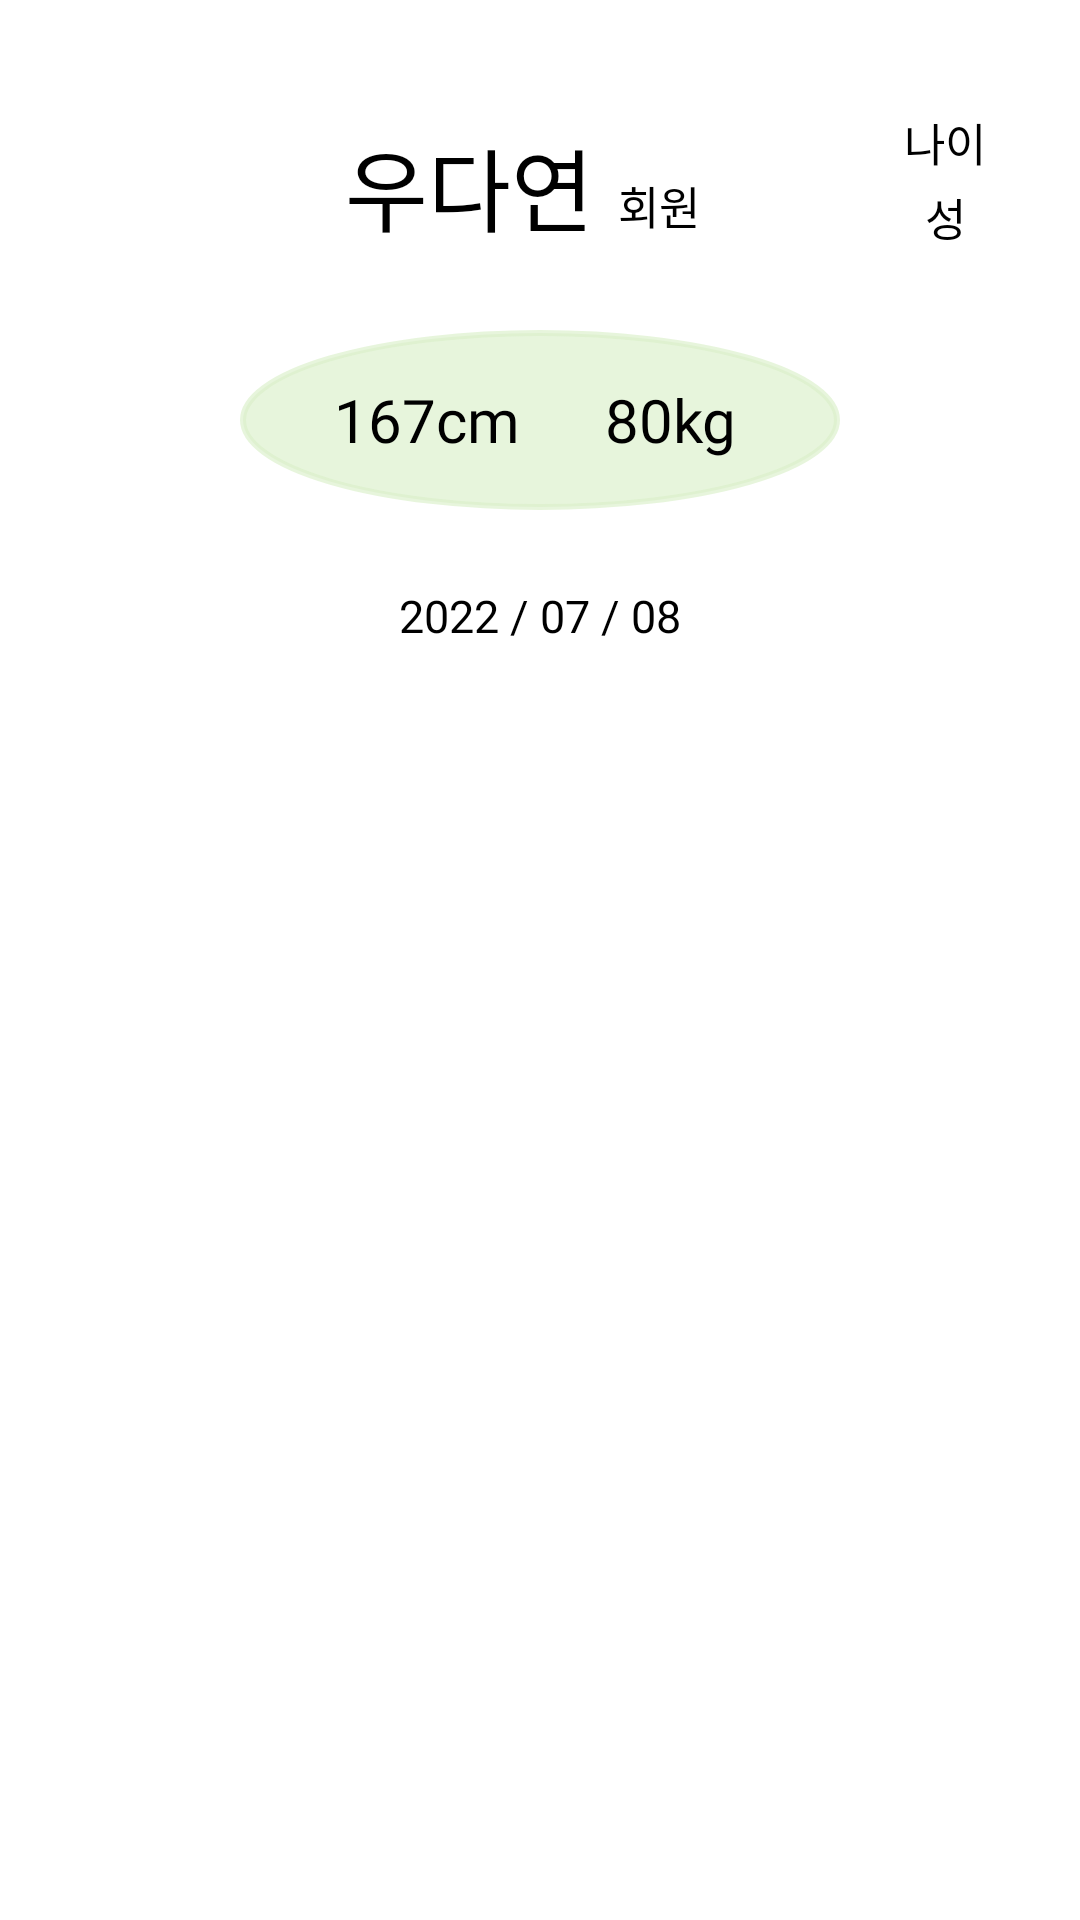

Here is an Android app screen rendered from its layout file. Give the layout XML and the strings, colors and styles it references.
<!-- AndroidManifest.xml: application theme Theme.Testest -->
<!-- res/layout/activity_trainer_person_info.xml -->
<?xml version="1.0" encoding="utf-8"?>
<LinearLayout xmlns:android="http://schemas.android.com/apk/res/android"
    xmlns:app="http://schemas.android.com/apk/res-auto"
    xmlns:tools="http://schemas.android.com/tools"
    android:layout_width="match_parent"
    android:layout_height="match_parent"
    tools:context=".Trainer_PersonInfo"
    android:orientation="vertical">

    <LinearLayout
        android:layout_width="match_parent"
        android:layout_height="wrap_content"
        android:orientation="horizontal">

    <ImageView
        android:layout_width="80dp"
        android:layout_height="80dp"
        android:src="@drawable/man"
        android:layout_marginStart="20dp"
        android:layout_marginTop="20dp"/>

    <TextView
        android:id="@+id/namefield"
        android:layout_width="wrap_content"
        android:layout_height="wrap_content"
        android:text="우다연"
        android:textSize="30sp"
        android:textColor="@color/black"
        android:layout_marginStart="15dp"
        android:fontFamily="@font/hahmletregular"
        android:layout_marginTop="40dp"
        />

    <TextView
        android:layout_width="wrap_content"
        android:layout_height="wrap_content"
        android:text="회원"
        android:textColor="@color/black"
        android:textSize="15sp"
        android:fontFamily="@font/hahmletregular"
        android:layout_marginStart="8dp"
        android:layout_marginTop="40dp"
        />

        <View
            android:layout_width="0dp"
            android:layout_height="0dp"
            android:layout_weight="1"/>

        <LinearLayout
            android:layout_width="50dp"
            android:layout_height="50dp"
            android:layout_marginStart="20dp"
            android:layout_marginTop="10dp"
            android:layout_marginEnd="20dp"
            android:layout_gravity="center"
            android:orientation="vertical"
            android:weightSum="2"
            >
            <TextView
                android:layout_width="match_parent"
                android:layout_height="0dp"
                android:layout_weight="1"
                android:id="@+id/person_age"
                android:text="나이"
                android:textColor="@color/black"
                android:textSize="15sp"
                android:fontFamily="@font/hahmletregular"
                android:gravity="center"
                />
            <TextView
                android:layout_width="match_parent"
                android:layout_height="0dp"
                android:layout_weight="1"
                android:id="@+id/person_gender"
                android:text="성"
                android:fontFamily="@font/hahmletregular"
                android:textColor="@color/black"
                android:textSize="15sp"
                android:gravity="center"
                />


        </LinearLayout>


    </LinearLayout>

    <LinearLayout
        android:layout_width="200dp"
        android:layout_height="wrap_content"
        android:orientation="horizontal"
        android:layout_gravity="center"
        android:background="@drawable/round_textview"
        android:layout_marginStart="30dp"
        android:layout_marginEnd="30dp"
        android:layout_marginTop="10dp"
        android:layout_marginBottom="10dp"
        android:gravity="center">

        <TextView
            android:id="@+id/person_weight"
            android:layout_width="wrap_content"
            android:layout_height="60dp"
            android:text="167cm"
            android:textColor="@color/black"
            android:textAlignment="center"
            android:fontFamily="@font/hahmletregular"
            android:gravity="center"
            android:layout_marginStart="5dp"
            android:textSize="20sp"/>

        <TextView
            android:id="@+id/person_height"
            android:layout_width="60dp"
            android:layout_height="60dp"
            android:text="80kg"
            android:fontFamily="@font/hahmletregular"
            android:textColor="@color/black"
            android:textAlignment="center"
            android:gravity="center"
            android:layout_marginStart="20dp"
            android:textSize="20sp"/>

    </LinearLayout>

    <TextView
        android:id="@+id/infoDate"
        android:layout_width="match_parent"
        android:layout_height="wrap_content"
        android:text="2022 / 07 / 08"
        android:textColor="@color/black"
        android:fontFamily="@font/hahmletregular"
        android:textAlignment="center"
        android:layout_marginTop="15dp"
        android:textSize="15sp"/>

    <androidx.recyclerview.widget.RecyclerView
        android:id="@+id/recyclerViewField"
        android:layout_width="match_parent"
        android:textColor="@color/black"
        android:layout_height="wrap_content"
        android:layout_marginStart="20dp"
        android:layout_marginTop="10dp"
        android:layout_marginEnd="20dp" />

</LinearLayout>
<!-- resources referenced by this layout -->
<resources>
  <!-- drawable round_textview (drawable) -->
  <?xml version="1.0" encoding="utf-8"?>
  <selector xmlns:android="http://schemas.android.com/apk/res/android">
      <item android:state_focused="false" android:state_pressed="false">
          <shape android:shape="oval">
              <solid android:color="#a9dbf0cb"/>
              <stroke android:color="#a9dbf0cb"
                  android:width="2dp"/>
              <corners android:radius="20dp" />
          </shape>
      </item>
  </selector>
  <style name="Theme.Testest" parent="Theme.MaterialComponents.DayNight.DarkActionBar">
          
          <item name="colorPrimary">#5BA680</item>
          <item name="colorPrimaryVariant">#5BA680</item>
          <item name="colorOnPrimary">@color/white</item>
          
          <item name="colorSecondary">#FAAA34</item>
          <item name="colorSecondaryVariant">@color/teal_700</item>
          <item name="colorOnSecondary">@color/black</item>
          
          <item name="android:statusBarColor" tools:targetApi="l">?attr/colorPrimaryVariant</item>
          
      </style>
  <!-- not gathered from this repository: default colours our renderer supplied (Android Studio template values) -->
  <color name="teal_700">#FF018786</color>
  <color name="black">#FF000000</color>
  <color name="white">#FFFFFFFF</color>
</resources>
